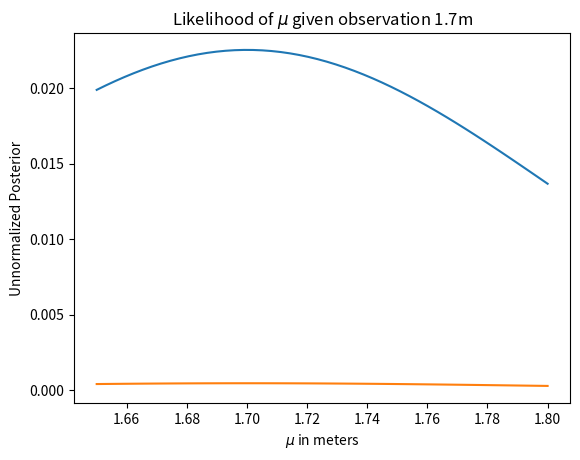

Here is the Python script that generated this plot:
# -*- coding: utf-8 -*-
"""
Created on Sat Mar  9 19:58:06 2024

@author: SaadEarl
"""

import scipy.stats as sts 
import numpy as np
import matplotlib.pyplot as plt

mu = np.linspace(1.65, 1.8, num = 50)
test = np.linspace(0, 2)
uniform_dist = sts.uniform.pdf(mu) + 1 
uniform_dist = uniform_dist/uniform_dist.sum()

def likelihood_func(datum, mu):
    likelihood_out = sts.norm.pdf(datum, mu, scale = 0.1)
    
    return likelihood_out/likelihood_out.sum()

likelihood_out = likelihood_func(1.7, mu)

plt.plot(mu, likelihood_out)
plt.title("Likelihood of $\mu$ given observation 1.7m")
plt.ylabel("Probability Density/Likelihood")
plt.xlabel("Value of $\mu$")
plt.show()

import scipy as sp

unnormalized_posterior = likelihood_out * uniform_dist
plt.plot(mu, unnormalized_posterior)
plt.xlabel("$\mu$ in meters")
plt.ylabel("Unnormalized Posterior")
plt.show()
